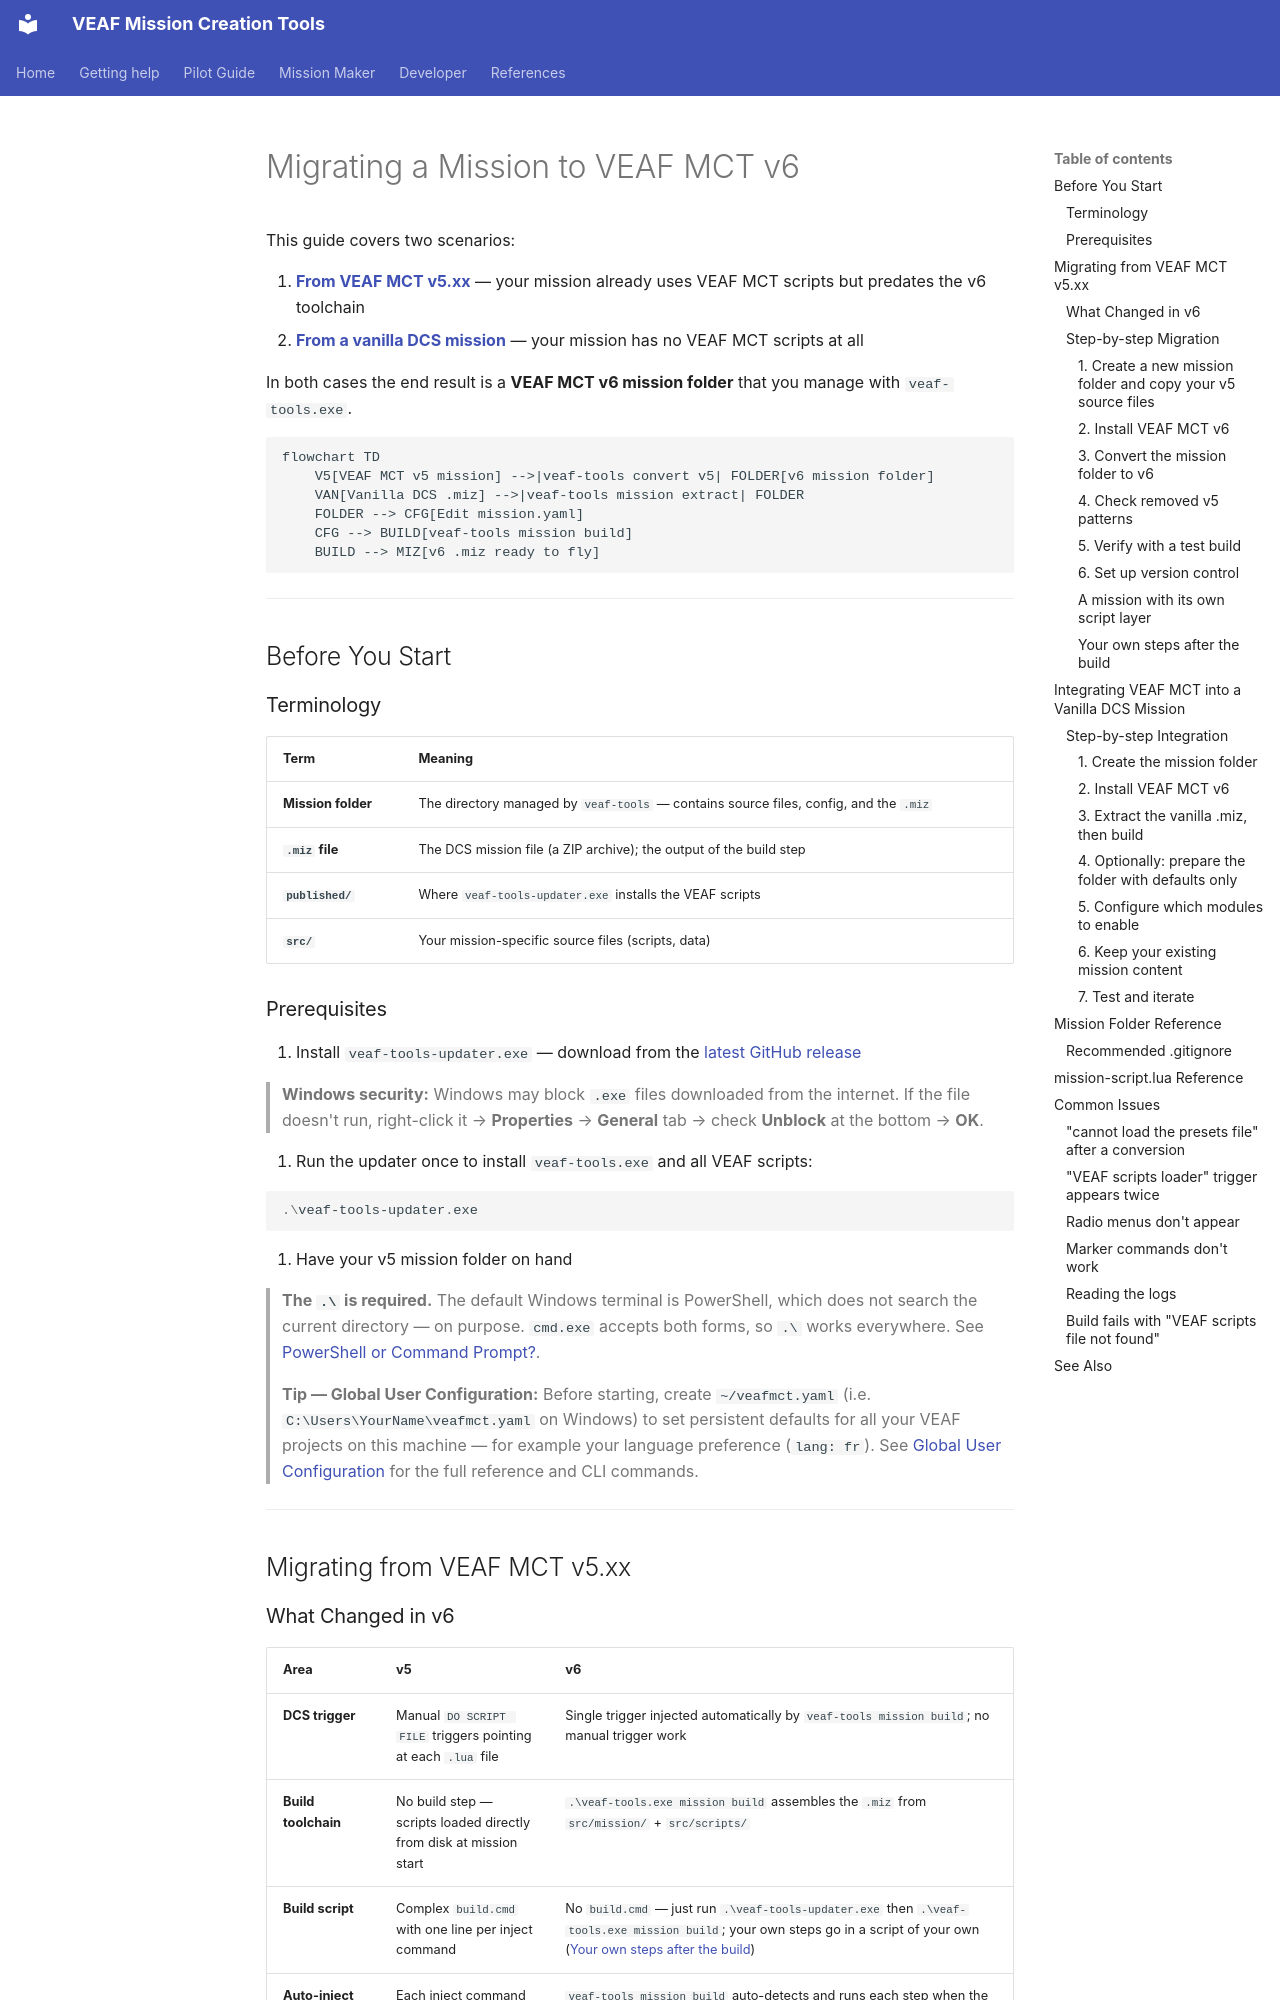

repository: VEAF/VEAF-Mission-Creation-Tools · page: mission-maker/MIGRATION_GUIDE.en/index.html · generator: mkdocs

# Migrating a Mission to VEAF MCT v6


This guide covers two scenarios:

1. **[From VEAF MCT v5.xx](#migrating-from-veaf-mct-v5xx)** — your mission already uses VEAF MCT scripts but predates the v6 toolchain
2. **[From a vanilla DCS mission](#integrating-veaf-mct-into-a-vanilla-dcs-mission)** — your mission has no VEAF MCT scripts at all

In both cases the end result is a **VEAF MCT v6 mission folder** that you manage with `veaf-tools.exe`.

```mermaid
flowchart TD
    V5[VEAF MCT v5 mission] -->|veaf-tools convert v5| FOLDER[v6 mission folder]
    VAN[Vanilla DCS .miz] -->|veaf-tools mission extract| FOLDER
    FOLDER --> CFG[Edit mission.yaml]
    CFG --> BUILD[veaf-tools mission build]
    BUILD --> MIZ[v6 .miz ready to fly]
```

---

## Before You Start

### Terminology

| Term | Meaning |
|------|---------|
| **Mission folder** | The directory managed by `veaf-tools` — contains source files, config, and the `.miz` |
| **`.miz` file** | The DCS mission file (a ZIP archive); the output of the build step |
| **`published/`** | Where `veaf-tools-updater.exe` installs the VEAF scripts |
| **`src/`** | Your mission-specific source files (scripts, data) |

### Prerequisites

1. Install `veaf-tools-updater.exe` — download from the [latest GitHub release](https://github.com/VEAF/VEAF-Mission-Creation-Tools/releases/tag/published-latest)

   > **Windows security:** Windows may block `.exe` files downloaded from the internet. If the file doesn't run, right-click it → **Properties** → **General** tab → check **Unblock** at the bottom → **OK**.

2. Run the updater once to install `veaf-tools.exe` and all VEAF scripts:

```powershell
.\veaf-tools-updater.exe
```

3. Have your v5 mission folder on hand

> **The `.\` is required.** The default Windows terminal is PowerShell, which does not search the
> current directory — on purpose. `cmd.exe` accepts both forms, so `.\` works everywhere. See
> [PowerShell or Command Prompt?](GUIDE.en.md#powershell-vs-cmd).

> **Tip — Global User Configuration:** Before starting, create `~/veafmct.yaml` (i.e. `C:\Users\YourName\veafmct.yaml` on Windows) to set persistent defaults for all your VEAF projects on this machine — for example your language preference (`lang: fr`). See [Global User Configuration](GUIDE.en.md#global-user-configuration) for the full reference and CLI commands.

---

## Migrating from VEAF MCT v5.xx
